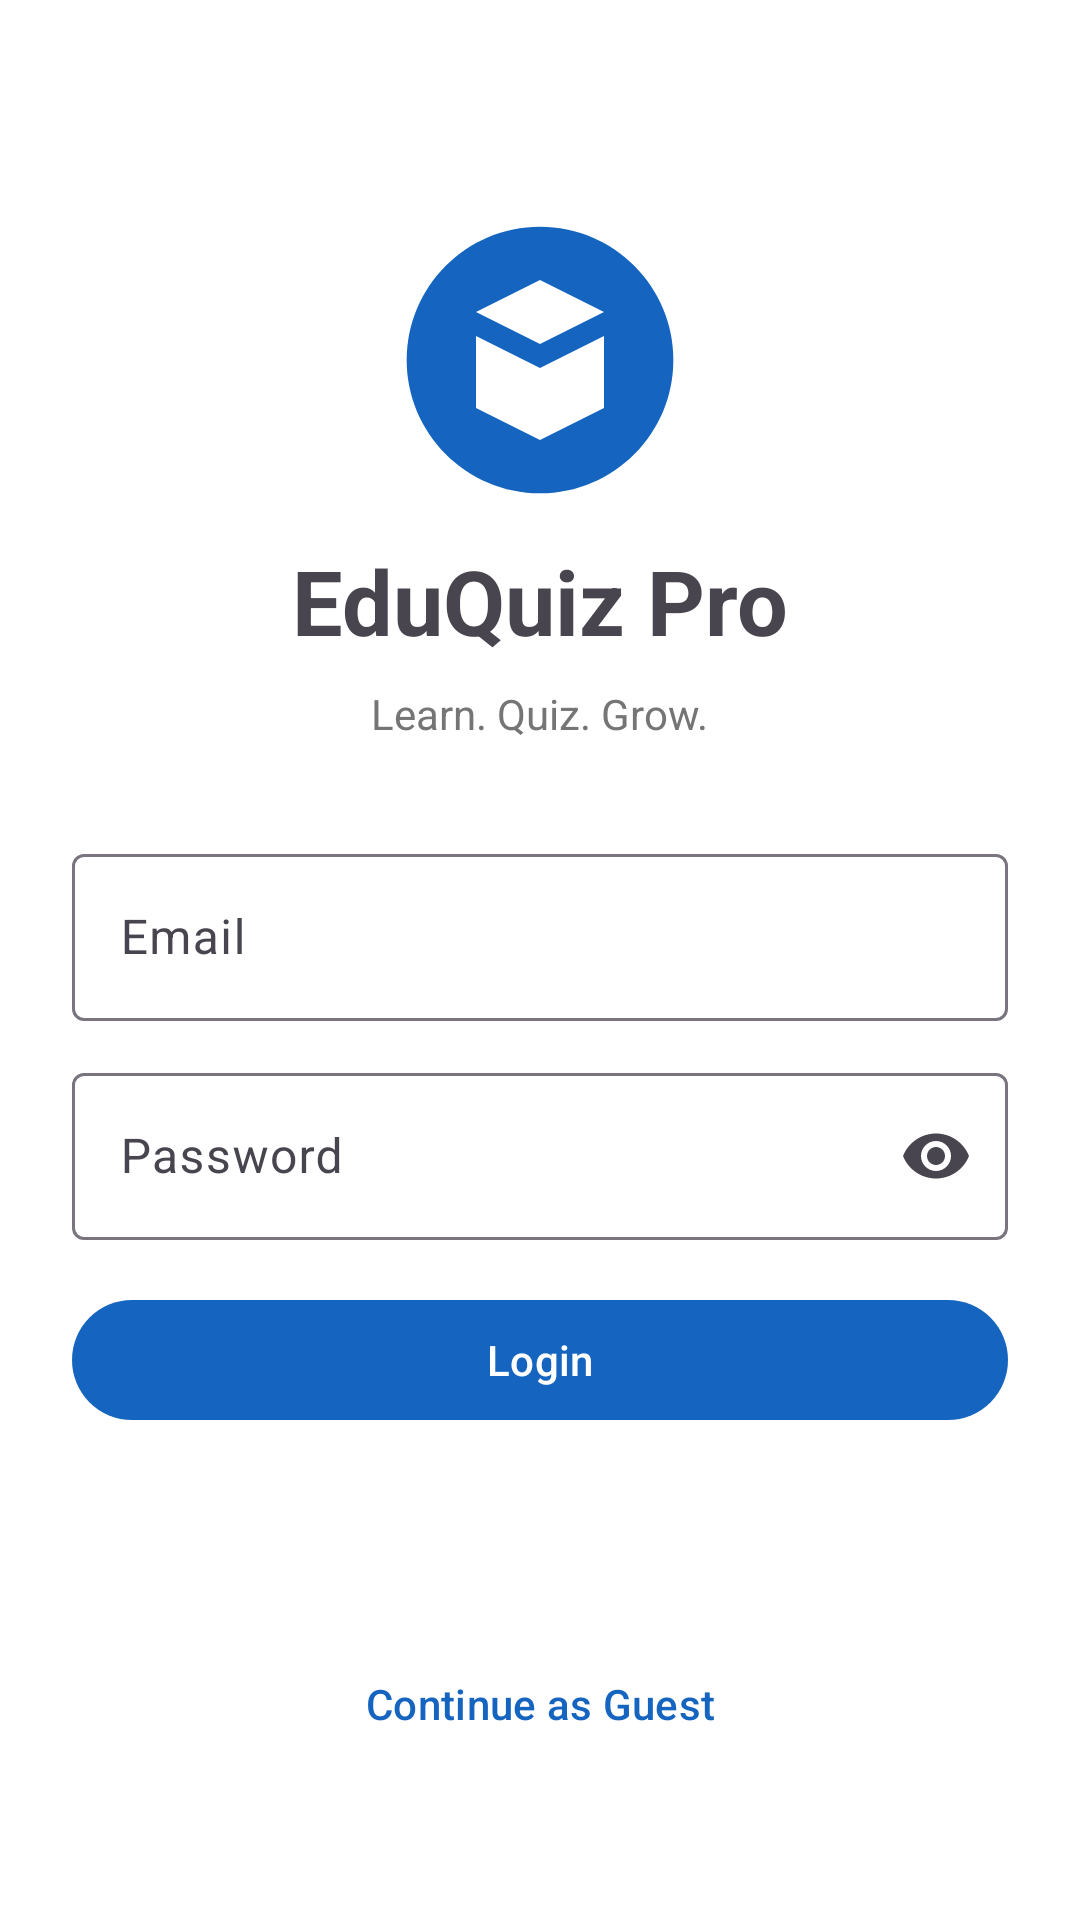

Produce the Android XML layout that renders to this screen, including the resource entries it uses.
<!-- AndroidManifest.xml: activity theme Theme.EduQuizPro -->
<!-- res/layout/activity_login.xml -->
<androidx.constraintlayout.widget.ConstraintLayout xmlns:android="http://schemas.android.com/apk/res/android"
    xmlns:app="http://schemas.android.com/apk/res-auto"
    android:layout_width="match_parent"
    android:layout_height="match_parent"
    android:padding="24dp">

    <ImageView
        android:id="@+id/ivLogo"
        android:layout_width="96dp"
        android:layout_height="96dp"
        android:src="@drawable/ic_app_logo"
        app:layout_constraintTop_toTopOf="parent"
        app:layout_constraintStart_toStartOf="parent"
        app:layout_constraintEnd_toEndOf="parent"
        android:layout_marginTop="48dp"/>

    <TextView
        android:id="@+id/tvAppName"
        android:layout_width="wrap_content"
        android:layout_height="wrap_content"
        android:text="@string/app_name"
        android:textStyle="bold"
        android:textSize="30sp"
        app:layout_constraintTop_toBottomOf="@id/ivLogo"
        app:layout_constraintStart_toStartOf="parent"
        app:layout_constraintEnd_toEndOf="parent"
        android:layout_marginTop="12dp"/>

    <TextView
        android:id="@+id/tvTagline"
        android:layout_width="wrap_content"
        android:layout_height="wrap_content"
        android:text="@string/tagline"
        android:textColor="@color/text_secondary"
        app:layout_constraintTop_toBottomOf="@id/tvAppName"
        app:layout_constraintStart_toStartOf="parent"
        app:layout_constraintEnd_toEndOf="parent"
        android:layout_marginTop="8dp"/>

    <com.google.android.material.textfield.TextInputLayout
        android:id="@+id/tilEmail"
        style="@style/Widget.Material3.TextInputLayout.OutlinedBox"
        android:layout_width="0dp"
        android:layout_height="wrap_content"
        android:hint="@string/email"
        app:layout_constraintTop_toBottomOf="@id/tvTagline"
        app:layout_constraintStart_toStartOf="parent"
        app:layout_constraintEnd_toEndOf="parent"
        android:layout_marginTop="32dp">

        <com.google.android.material.textfield.TextInputEditText
            android:id="@+id/etEmail"
            android:layout_width="match_parent"
            android:layout_height="wrap_content" />
    </com.google.android.material.textfield.TextInputLayout>

    <com.google.android.material.textfield.TextInputLayout
        android:id="@+id/tilPassword"
        style="@style/Widget.Material3.TextInputLayout.OutlinedBox"
        android:layout_width="0dp"
        android:layout_height="wrap_content"
        android:hint="@string/password"
        app:endIconMode="password_toggle"
        app:layout_constraintTop_toBottomOf="@id/tilEmail"
        app:layout_constraintStart_toStartOf="parent"
        app:layout_constraintEnd_toEndOf="parent"
        android:layout_marginTop="12dp">

        <com.google.android.material.textfield.TextInputEditText
            android:id="@+id/etPassword"
            android:layout_width="match_parent"
            android:layout_height="wrap_content"
            android:inputType="textPassword" />
    </com.google.android.material.textfield.TextInputLayout>

    <com.google.android.material.button.MaterialButton
        android:id="@+id/btnLogin"
        android:layout_width="0dp"
        android:layout_height="wrap_content"
        android:text="@string/login"
        app:layout_constraintTop_toBottomOf="@id/tilPassword"
        app:layout_constraintStart_toStartOf="parent"
        app:layout_constraintEnd_toEndOf="parent"
        android:layout_marginTop="16dp"/>

    <ProgressBar
        android:id="@+id/progressBar"
        android:layout_width="wrap_content"
        android:layout_height="wrap_content"
        android:visibility="gone"
        app:layout_constraintTop_toBottomOf="@id/btnLogin"
        app:layout_constraintStart_toStartOf="parent"
        app:layout_constraintEnd_toEndOf="parent"
        android:layout_marginTop="12dp"/>

    <TextView
        android:id="@+id/tvError"
        android:layout_width="0dp"
        android:layout_height="wrap_content"
        android:textColor="@android:color/holo_red_dark"
        android:visibility="gone"
        app:layout_constraintTop_toBottomOf="@id/progressBar"
        app:layout_constraintStart_toStartOf="parent"
        app:layout_constraintEnd_toEndOf="parent"
        android:layout_marginTop="8dp"/>

    <com.google.android.material.button.MaterialButton
        android:id="@+id/btnGuest"
        style="@style/Widget.Material3.Button.TextButton"
        android:layout_width="wrap_content"
        android:layout_height="wrap_content"
        android:text="@string/continue_as_guest"
        app:layout_constraintBottom_toBottomOf="parent"
        app:layout_constraintStart_toStartOf="parent"
        app:layout_constraintEnd_toEndOf="parent"
        android:layout_marginBottom="24dp"/>

</androidx.constraintlayout.widget.ConstraintLayout>
<!-- resources referenced by this layout -->
<resources>
  <color name="text_secondary">#757575</color>
  <!-- drawable ic_app_logo (drawable) -->
  <vector xmlns:android="http://schemas.android.com/apk/res/android" android:width="108dp" android:height="108dp" android:viewportWidth="108" android:viewportHeight="108">
      <path android:fillColor="#1565C0" android:pathData="M54,4C26.4,4 4,26.4 4,54s22.4,50 50,50 50,-22.4 50,-50S81.6,4 54,4z"/>
      <path android:fillColor="#FFFFFF" android:pathData="M54,24l-24,12 24,12 24,-12 -24,-12zM30,45v27l24,12V57zM78,45L54,57v27l24,-12z"/>
  </vector>
  <string name="app_name">EduQuiz Pro</string>
  <string name="continue_as_guest">Continue as Guest</string>
  <string name="email">Email</string>
  <string name="login">Login</string>
  <string name="password">Password</string>
  <string name="tagline">Learn. Quiz. Grow.</string>
  <style name="Theme.EduQuizPro" parent="Theme.Material3.DayNight.NoActionBar">
          <item name="colorPrimary">@color/primary_blue</item>
          <item name="colorOnPrimary">@color/on_primary_light</item>
          <item name="android:colorBackground">@color/bg_light</item>
          <item name="colorSurface">@color/surface_light</item>
          <item name="android:textColorPrimary">@color/on_bg_light</item>
      </style>
  <color name="primary_blue">#1565C0</color>
  <color name="on_primary_light">#FFFFFF</color>
  <color name="bg_light">#FFFFFF</color>
  <color name="surface_light">#F5F5F5</color>
  <color name="on_bg_light">#212121</color>
</resources>
